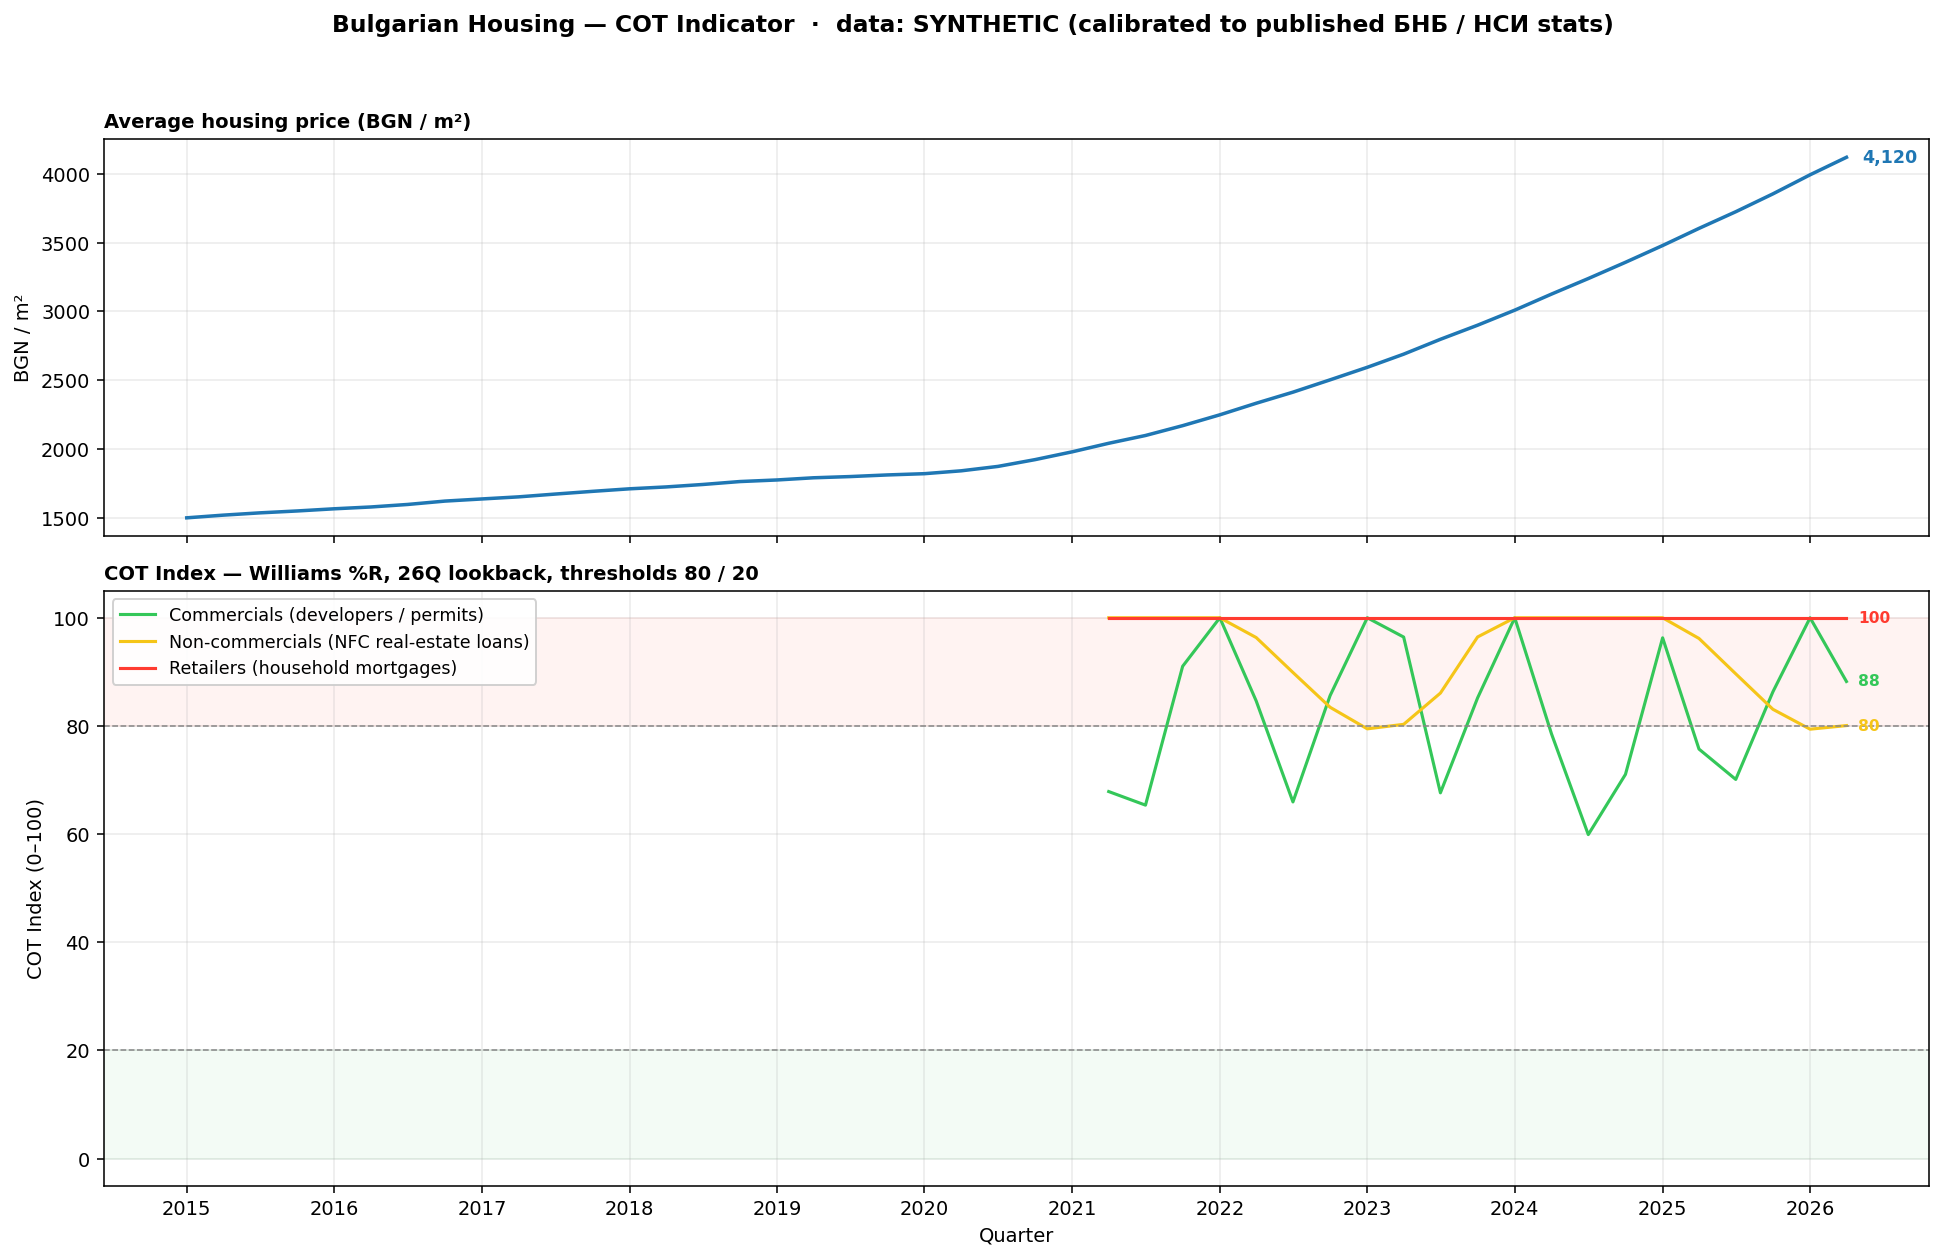

The data file committed next to this chart (first rows):
, avg_price, retailers, commercials, noncommercials
2015-01-01, 1500, , , 
2015-04-01, 1519, , , 
2015-07-01, 1536, , , 
2015-10-01, 1550, , , 
2016-01-01, 1566, , , 
2016-04-01, 1579, , , 
2016-07-01, 1597, , , 
2016-10-01, 1622, , , 
2017-01-01, 1637, , , 
2017-04-01, 1652, , , 
2017-07-01, 1673, , , 
2017-10-01, 1692, , , 
2018-01-01, 1711, , , 
2018-04-01, 1724, , , 
2018-07-01, 1742, , , 
2018-10-01, 1764, , , 
2019-01-01, 1775, , , 
2019-04-01, 1791, , , 
2019-07-01, 1800, , , 
2019-10-01, 1812, , , 
2020-01-01, 1821, , , 
2020-04-01, 1842, , , 
2020-07-01, 1874, , , 
2020-10-01, 1923, , , 
2021-01-01, 1980, , , 
2021-04-01, 2042, 100, 67.87, 100
2021-07-01, 2098, 100, 65.35, 100
2021-10-01, 2170, 100, 91.03, 100
2022-01-01, 2248, 100, 100, 100
2022-04-01, 2333, 100, 84.63, 96.34
2022-07-01, 2413, 100, 65.95, 89.89
2022-10-01, 2503, 100, 85.62, 83.45
2023-01-01, 2594, 100, 100, 79.46
2023-04-01, 2689, 100, 96.43, 80.30
2023-07-01, 2797, 100, 67.63, 86.08
2023-10-01, 2900, 100, 85.18, 96.45
2024-01-01, 3009, 100, 100, 100
2024-04-01, 3126, 100, 78.53, 100
2024-07-01, 3239, 100, 59.91, 100
2024-10-01, 3357, 100, 71.04, 100
2025-01-01, 3479, 100, 96.29, 100
2025-04-01, 3603, 100, 75.72, 96.18
2025-07-01, 3724, 100, 70.11, 89.63
2025-10-01, 3854, 100, 86.32, 83.07
2026-01-01, 3993, 100, 100, 79.40
2026-04-01, 4120, 100, 88.22, 80.07
